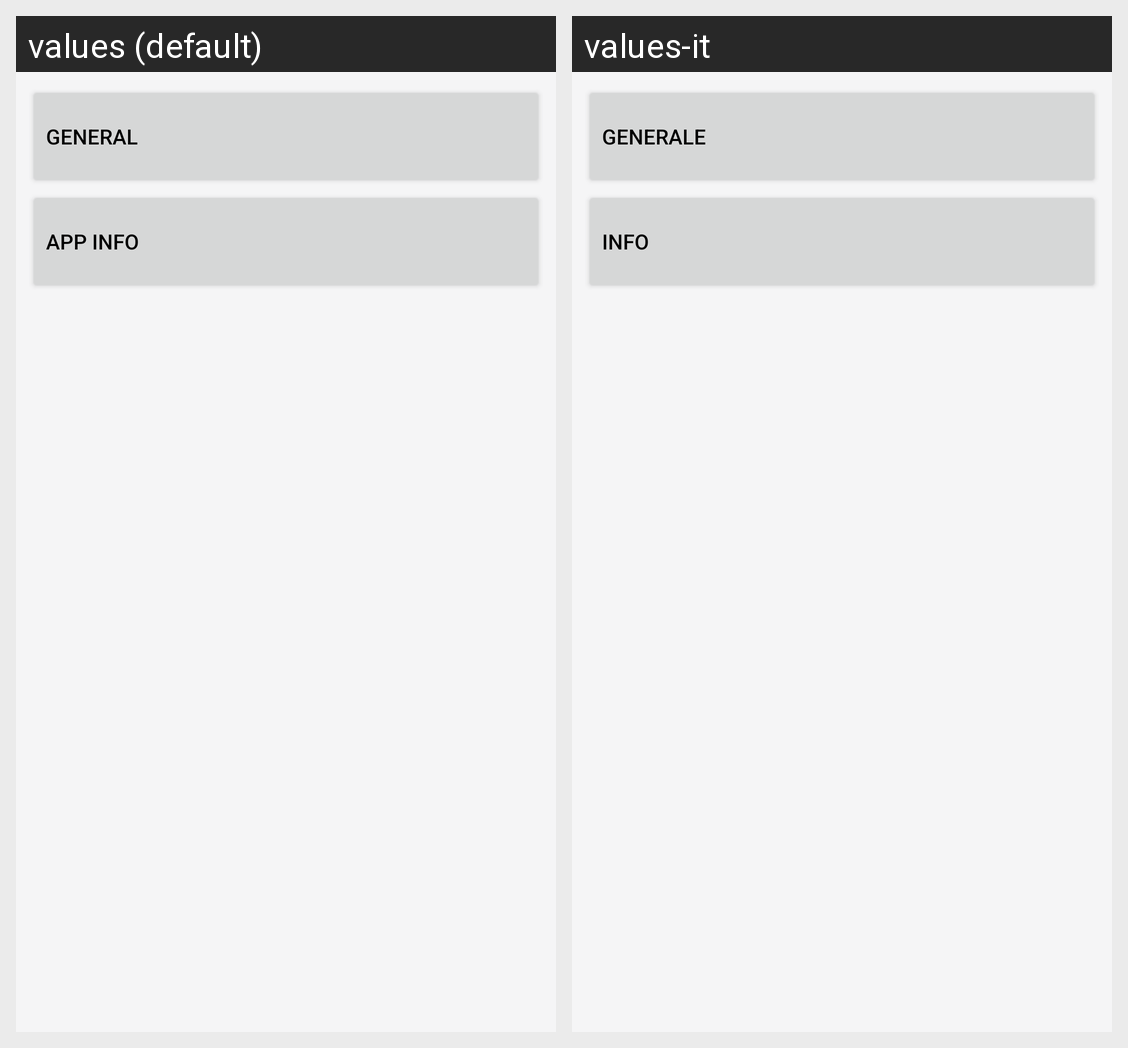

Translations of the strings shown on this Android screen, per locale in the grid:
Android screen res/layout/activity_settings.xml rendered under 2 locales, left to right: values (default), values-it. Device: Nexus 5 (rendered at 1080×1920; each locale shown at half size, 540×960, under a caption strip naming it); theme AppTheme.
Strings drawn on this screen, with the default value and each locale's value (text and hints the layout hard-codes, and strings that could not be matched under every locale, appear in the picture but are not listed):

generalSettings
  values: General
  values-it: Generale

appinfo
  values: App Info
  values-it: Info
